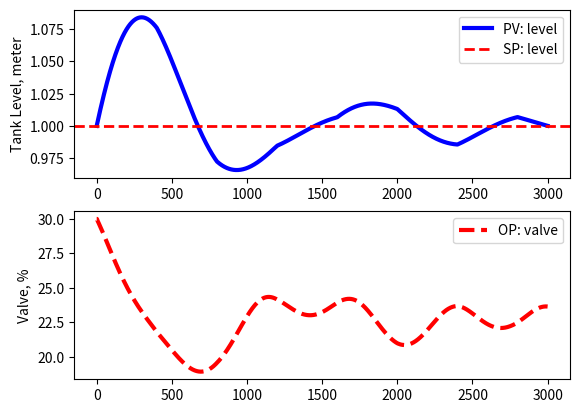
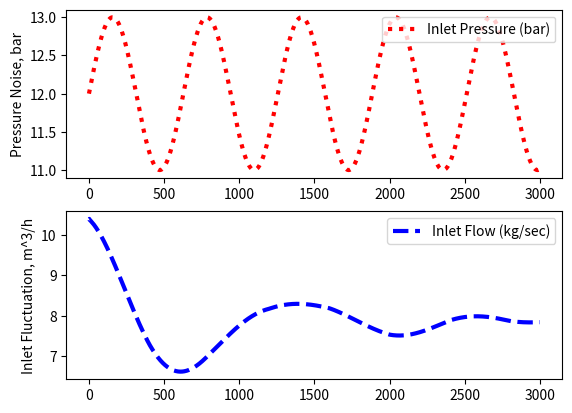
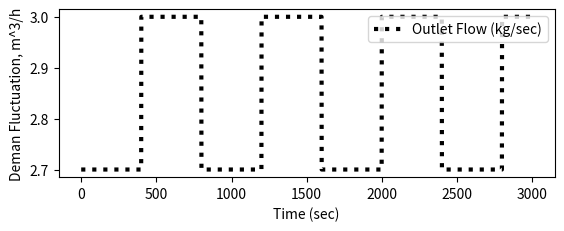

Reproduce these figures in Python, in order.
# -*- coding: utf-8 -*-
"""
Created on Wed Aug 16 10:38:25 2023

@author: M.R.M
"""

import numpy as np
from scipy.integrate import odeint
import matplotlib.pyplot as plt

"""
This module simulates cascade controller of a level control system of a tank. This controller employs cascade strategy to reject the 
disturbances from inlet pressure as well as demand fluctuation from outlet flow. Both of master controler and slave controller have 
PID parameter and anti-reset windup protection. This system could be used to simulate real world controller and was created to be similar
to honeywell TDC 300 regulatory controller.
"""


class Physical_Parameter(object):
    rho = 1000
    Cv = 0.0001
    sg = 1
    A = 5
class PrimaryTuning(object):
    Kc_1 = 6.25
    tauC_1 = 60
    tauD_1 = 0
class SecondaryTuning(object):
    Kc_2 = 1.5
    tauC_2 = 1
    tauD_2 = 0
def LevelResponse(level,time,ValveLift,delP,FlowOut):
    
    """
    level         : level of the liquid inside the tank
    time          : time, hour
    ValveLift     : Percent opening of inlet valve, 0 - 100 %
    delP          : pressure difference in the input flow as disturbance variation
    FlowOut       : As disturbance also but for this case, it's constant
    """
    rho = Physical_Parameter.rho
    Cv = Physical_Parameter.Cv
    sg = Physical_Parameter.sg
    A = Physical_Parameter.A
    
    FlowIn = rho*Cv*ValveLift*np.sqrt(delP/sg)
    FlowLeak = 5*level
    
    if level <0:
        dleveldt = 0
    else:
        dleveldt = (FlowIn - FlowOut - FlowLeak)/rho/A
    return dleveldt

# Time basis
num_index = 3001
t = np.linspace(0,num_index-1,num_index)
delta_t = t[1] - t[0]

# Import constants
rho = Physical_Parameter.rho
Cv = Physical_Parameter.Cv
sg = Physical_Parameter.sg
# tauD_1 = PrimaryTuning.tauD
Kc_1 = PrimaryTuning.Kc_1
tauC_1 = PrimaryTuning.tauC_1
tauD_1 = PrimaryTuning.tauD_1
# tauD_2 = SecondaryTuning.tauD
Kc_2 = SecondaryTuning.Kc_2
tauC_2 = SecondaryTuning.tauC_2
tauD_2 = SecondaryTuning.tauD_2

# storage array
primaryPV = np.empty(num_index)
primaryPV[0] = 1
secondaryPV = np.empty(num_index)
secondaryOP = np.empty(num_index)
secondaryOP[0] = 30
primaryOP = np.zeros(num_index)
primaryOP[0] = 10.3923 
delP = np.empty(num_index)
FlowOut = np.empty(num_index)
FlowOut[0:] = 2

# derivative storage
primarydpv = np.empty(num_index)
primarydpv[0] = 0
primaryD = np.zeros(num_index)
secondarydpv = np.empty(num_index)
secondarydpv[0] = 0
secondaryD = np.zeros(num_index)

#disturbances storage
noise = np.empty(num_index)

# initial condition
primarySP = 1
primaryioerror = 0
secondaryioerror = 0


    
for i in range(0,num_index-1):
    
    # generate disturbances
    # noise[0:] = np.random.normal(0,1,num_index)
    # if i < num_index-1:
    delP[i] = 12 + np.sin(t[i]/100)
    stepseq = 0 + i*400
    if stepseq < num_index:
        if stepseq/400 % 2 != 0:
            FlowOut[stepseq:] = 3
        else: 
            FlowOut[stepseq:] = 2.7
    secondaryPV[i] = rho*Cv*secondaryOP[i]*np.sqrt(delP[i]/sg)

    # start the controller
    primaryerror = primarySP - primaryPV[i]
    if i > 1: 
        primaryioerror = primaryioerror + primaryerror*delta_t
        primarydpv[i] = (primaryPV[i] - primaryPV[i-1])/delta_t
    primaryP = Kc_1*primaryerror
    primaryI = Kc_1/tauC_1*primaryioerror
    primaryD[i] = Kc_1*tauD_1*primarydpv[i]
    primaryOP[i] = primaryOP[0] + primaryP + primaryI + primaryD[i]
    
    # Anti-reset windup protection
    if primaryOP[i] > 40:
        primaryOP[i] = 40
        primaryioerror = primaryioerror - primaryerror*delta_t 
    elif primaryOP[i] < 0:
        primaryOP[i] = 0
        primaryioerror = primaryioerror - primaryerror*delta_t
            
    # Honeywell Regulatory Controller DCS. For this time, we'll just skip this.
        
        """ I've got the master output which then send to the slave controller its setpoint
        The output ranges from 0 - 100 %, then i need to convert this value to appropriate
        setpoint of slave controller. Let's say maximum flow is ... and highest flow is ...
        then this the setpoint would be primaryOP*(PVEUHI - PVEULO). This signal then send
        to slave controller"""
    
    # PVEUHI = 35
    # PVEULO = 0
    # VariableSpan = PVEUHI - PVEULO
    # secondarySP[i] = primaryOP[i]/100*VariableSpan
    # Transfer from master controller to slave controller
    
    secondarySP = primaryOP[i]
    secondaryerror = secondarySP - secondaryPV[i]
    if i > 1: 
        secondaryioerror = secondaryioerror + secondaryerror*delta_t
        secondarydpv[i] = (secondaryPV[i] - secondaryPV[i-1])/delta_t
    secondaryP = Kc_2*secondaryerror
    secondaryI = Kc_2/tauC_2*secondaryioerror
    secondaryD[i] = Kc_2*tauD_2*secondarydpv[i]
    secondaryOP[i+1] = secondaryOP[i] + secondaryP + secondaryI + secondaryD[i]
    
    # Alternative ways (without storage)
    # secondaryOP[i] = secondaryOP0 + secondaryP + secondaryI + secondaryD 
        
    # Anti-reset windup protection
    if secondaryOP[i] > 100:
        secondaryOP[i] = 100
        secondaryioerror = secondaryioerror - secondaryerror*delta_t 
    elif secondaryOP[i] < 0:
        secondaryOP[i] = 0
        secondaryioerror = secondaryioerror - secondaryerror*delta_t
        
    # old script
    # m_in[i] = rho*Cv*op[i]*np.sqrt(delP[i]/sg)
    # h = odeint(LevelResponse,level[i],[0,delta_t],args=(op[i],delP[i],m_out[i]))
    # level[i+1] = h[-1]

    # system dynamic
    level = odeint(LevelResponse,primaryPV[i],[0,delta_t],args=(secondaryOP[i],delP[i],FlowOut[i]))
    primaryPV[i+1] = level[1,0]

# Normalize end value
secondaryPV[num_index-1] = secondaryPV[num_index-2]
delP[num_index-1] = delP[num_index-2]

# Visualization  
plt.figure(1)
plt.subplot(2,1,1)
plt.plot(t,primaryPV,'b-',linewidth=3,label='PV: level')
plt.axhline(y = 1,color = 'r',linestyle = '--',linewidth=2, label = 'SP: level')
plt.ylabel('Tank Level, meter')
plt.legend(loc='best')
plt.subplot(2,1,2)
plt.plot(t,secondaryOP,'r--',linewidth=3,label='OP: valve')
plt.ylabel('Valve, %')    
plt.legend(loc=1)
plt.figure(2)
plt.subplot(2,1,1)
plt.plot(t,delP,'r:',linewidth=3,label='Inlet Pressure (bar)')  
plt.ylabel('Pressure Noise, bar')
plt.legend(loc=1)
plt.subplot(2,1,2)
plt.plot(t,secondaryPV,'b--',linewidth=3,label='Inlet Flow (kg/sec)')
plt.ylabel('Inlet Fluctuation, m^3/h')   
plt.legend(loc=1)
plt.figure(3) 
plt.subplot(2,1,1)
plt.plot(t,FlowOut,'k:',linewidth=3,label='Outlet Flow (kg/sec)')
plt.xlabel('Time (sec)')
plt.ylabel('Deman Fluctuation, m^3/h')
plt.legend(loc=1)

plt.show()
